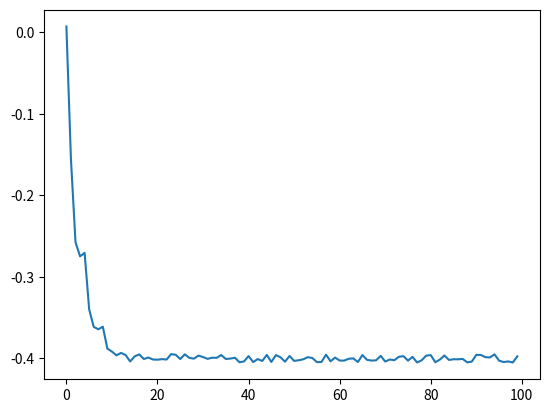

Here is the Python script that generated this plot:
"""
Created on Sat Sep  5 16:57:40 2020
===============
SPSA Algorithm
===============
Algorithm taken from Bhatnagar 2013, Algorithm 5.1
[redacted]
"""
#%matplotlib qt
import numpy as np
import matplotlib.pyplot as plt
from mpl_toolkits.mplot3d import Axes3D

def loss(v):
    x, y = v[0], v[1]
    # loss function is x exp(−(x^2+y^2))+(x^2+y^2)/20.
    tmp = x * np.exp(-(x**2+y**2)) + (x**2 + y**2)/20 + np.random.rand()*0.01
    return tmp


class spsa:
    def __init__(self, varnum):
        np.random.seed(123)
        self.theta = np.zeros((varnum,))

        self.iter_limit = 100  # Q or iteration limit
        self.N= varnum
        #step sizes
        self.a, self.d, self.A = .3, .2, 3
        self.alpha, self.gamma = .27, .2
        self.loss_val = []

    def compute(self, loss):
        for i in range(self.iter_limit):
            delta = 2*np.random.binomial(n=1, p=.5, size=self.N) - 1
            ai = (self.a/ (i+1+self.A))**self.alpha
            di = (self.d/(i+1))**self.gamma
            theta_plus = self.theta+di*delta
            theta_minus = self.theta-di*delta
            yplus = loss(theta_plus)
            yminus = loss(theta_minus)
            g_hat = (yplus-yminus) / (2*di*delta)
            self.loss_val.append(loss(self.theta))
            self.theta -= ai*g_hat

        self.plot_results()
        return self.theta

    def plot_results(self):
        plt.plot(self.loss_val)
        x = np.arange(-2,2,.1)
        y = np.arange(-2,2,.1)
        B, D = np.meshgrid(x,y)
        nu=B * np.exp(-(B**2+D**2)) + (B**2 + D**2)/20 + np.random.rand()*0.01
        fig = plt.figure()
        ax = Axes3D(fig)
        ax.plot_surface(B, D, nu)
        ax.plot([self.theta[0]], [self.theta[1]],self.loss_val[-1],  markerfacecolor='r', markeredgecolor='r', marker='o', markersize=17)

        plt.xlabel('b')
        plt.ylabel('d')
        plt.show()

if __name__ == "__main__":
    algo = spsa(2)
    theta=algo.compute(loss=loss)